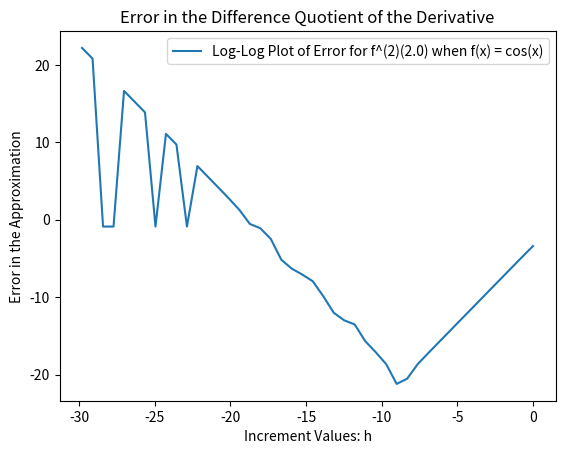

Generate this figure with matplotlib:
from matplotlib import pyplot as plt
import numpy as np
    
# initialize the exact value of the 2nd derivative of cos()
aval = 2.0
exactVal = -np.cos(aval)
    
# set up the arrays for plotting the log-log plot we need
x = []
y = []
    
# initialize the array for the increment size and error in the finite
# difference approximation
h = []
error = []
    
# append the initial increment with a starting value - in this case, 1.0
h.append(1.0)
    
# compute the difference quotient for the increment value
dfVal = (np.cos(aval + h[0]) - 2.0 * np.cos(aval) + np.cos(aval - h[0])) / (h[0] * h[0])
error.append(np.abs(exactVal - dfVal))
    
# append the log-log point for plotting at the end
x.append(np.log(h[0]))
y.append(np.log(error[0]))

print('The exact derivative value is: ', exactVal)

# set a loop iterator
it = 1
    
# the loop over ndiv increments
ndiv = 44
while it<44:

    # append the next increment of h
    h.append(0.5 * h[it-1])
        
    # compute the numerator and denominator for the difference approximation
    # and compute the approximation from these
    numer = np.cos(aval + h[it]) - 2.0 * np.cos(aval) + np.cos(aval - h[it])
    denom = h[it] * h[it]
    dfVal = numer / denom
    
        
    # compute the error in the approximation
    error.append(np.abs(dfVal - exactVal))

    # print h and error to the terminal
    print('h ={:f} \t e ={:f}'.format(h[it],error[it]))
    
        
    # append the log-log point to the arrays for plotting below
    x.append(np.log(h[it]))
    y.append(np.log(error[it]))
    print('Slope of plot: {:f}'.format((y[it - 1] - y[it]) / (x[it - 1] - x[it])))
        
    # update the loop iterator
    it += 1

# set up a plot for the data generated
plt.title('Error in the Difference Quotient of the Derivative')
plt.xlabel('Increment Values: h')
plt.ylabel('Error in the Approximation')
plt.plot(x, y, label='Log-Log Plot of Error for f^(2)(2.0) when f(x) = cos(x)')
plt.legend()
plt.show()